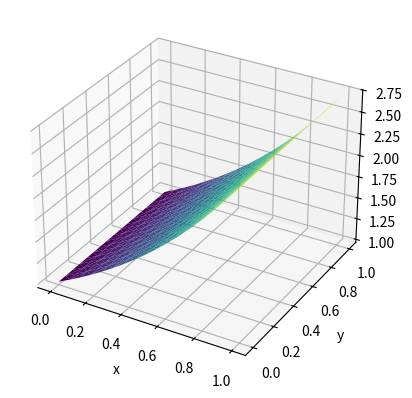
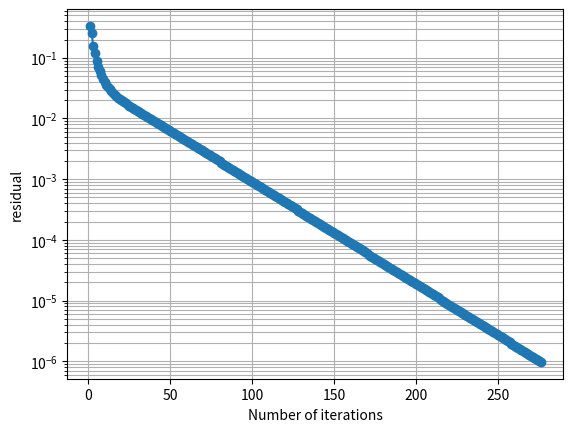

Write the Python code that produced these figures, in order.
import numpy as np
import matplotlib.pyplot as plt
from matplotlib.tri import Triangulation

# def gauss_seidel_v1(A, b, Nx, Ny, x0=None, tol=1e-10, max_iter=500, verbose=True):
#     """
#     Gauss–Seidel iteration for A x = b, where A corresponds to a 2D grid
#     of size Nx × Ny with nodes ordered in forward lexicographic order:

#         p = j * Nx + i,  j = 0..Ny-1,  i = 0..Nx-1

#     Parameters
#     ----------
#     A : array_like, shape (N, N)
#         System matrix (N must be Nx * Ny).
#     b : array_like, shape (N,)
#         Right-hand side.
#     Nx, Ny : int
#         Number of grid points in x- and y-direction.
#     x0 : array_like, shape (N,), optional
#         Initial guess. If None, uses zeros.
#     tol : float
#         Convergence tolerance on infinity norm of successive iterates.
#     max_iter : int
#         Maximum number of iterations.
#     verbose : bool
#         If True, prints iteration info.

#     Returns
#     -------
#     x : ndarray, shape (N,)
#         Approximate solution.
#     iters : int
#         Number of iterations performed.
#     converged : bool
#         Whether the tolerance was reached before max_iter.
#     """
#     A = np.array(A, dtype=float)
#     b = np.array(b, dtype=float)

#     N = A.shape[0]
#     if A.shape[0] != A.shape[1]:
#         raise ValueError("A must be square.")
#     if b.shape[0] != N:
#         raise ValueError("Dimension mismatch between A and b.")
#     if Nx * Ny != N:
#         raise ValueError("Nx * Ny must equal the size of the system N.")

#     if x0 is None:
#         x = np.zeros_like(b)
#     else:
#         x = np.array(x0, dtype=float)

#     for k in range(1, max_iter + 1):
#         x_old = x.copy()

#         for j in range(Ny):          # outer loop: y
#             for i in range(Nx):      # inner loop: x
#                 p = j * Nx + i       # global index in A, b, x

#                 #   x_p = (b_p - sum_{q!=p} a_{pq} x_q) / a_{pp}
#                 row = A[p, :]
#                 if row[p] == 0:
#                     raise ZeroDivisionError(f"Zero diagonal entry A[{p},{p}]")

#                 # Use vector operations for clarity
#                 s = np.dot(row, x) - row[p] * x[p]
#                 x[p] = (b[p] - s) / row[p]

#         # Check convergence
#         diff = np.linalg.norm(x - x_old, ord=np.inf)
#         if verbose:
#             print(f"Iter {k}: ||x_new - x_old||_inf = {diff:e}")

#         if diff < tol:
#             return x, k, True

#     return x, max_iter, False

def f(x,y):
    return 2*(y**3 - y**4) - np.exp(x) + 6*(x**2 - x)*y + 12*(x - x**2)*y**2 - 2j*((x-x**2)*(y**3 - y**4) + np.exp(x)) 

def g(x,y):
    return x*(1-x)*y**3 * (1-y) + np.exp(x)

def discretisationMatrix(N):
    """
    Description
    Same as other function to build up matrix but now with c==2 and so the term h^2 c j (COMPLEX).

    NOTE: We use sparse functions instead of in V1, as there code breaks due to lack of memory
    """
    A = np.zeros(((N+1)**2, (N+1)**2), dtype=complex)  # Construct the empty (N+1)^2 X (N+1)^2 matrix
    b = np.zeros((N+1)**2, dtype=complex)  # RHS of Au = b
    c = 2

    for j in range(0, N+1):  # Due to horizontal ordering we start with j as the outer loop
        for i in range(0, N+1):
            k = (i+1) + (j-1 + 1) * (N+1)  # Global ordering index
            """
            i + 1 and (j-1) + 1, as we want k to follow the same horizontal
            ordering and because in Python we start at 0 instead of at 1.
            For this reason for the matrix elements you will see k-1, 
            instead of k.
            x_i = (i-1 + 1)h
            y_j = (j-1 + 1)h
            """ 
            # print(i,j)
            # print(k)

            # Boundary points
            # Do k-1 as python count from 0
            if j==0:  # Southern Boundary
                A[k-1,k-1] = 1
                b[k-1] = g(i*h, j*h)
            elif j==N:  # Northern Boundary
                A[k-1,k-1] = 1
                b[k-1] = g(i*h, j*h)
            elif i==N:  # Eastern Boundary
                A[k-1,k-1] = 1
                b[k-1] = g(i*h, j*h)
            elif i==0:  # Western Boundary
                A[k-1,k-1] = 1
                b[k-1] = g(i*h, j*h)
           

            # Corner points
            elif i==1 and j==1:  # Bottom left
                A[k-1, ((i+1) + (j-1+1) * (N+1)) - 1] = (4 / h**2) - 2j # u{i}{j}
                A[k-1, ((i+1 + 1) + (j-1+1) * (N+1)) - 1] = -1 / h**2  # u{i+1}{j}
                A[k-1, ((i+1) + (j-1+1 + 1) * (N+1)) - 1] = -1 / h**2  # u{i}{j+1}
                b[k-1] = f(i*h, j*h) + (g((i-1)*h, j*h) + g(i*h, (j-1)*h)) / h**2
            elif i==N-1 and j==1:  # Bottom right
                A[k-1, ((i+1) + (j-1+1) * (N+1)) - 1] = (4 / h**2) - 2j  # u{i}{j}
                A[k-1, ((i+1 - 1) + (j-1+1) * (N+1)) - 1] = -1 / h**2 # u{i-1}{j}
                A[k-1, ((i+1) + (j-1+1 + 1) * (N+1)) -1] = -1 / h**2  # u{i}{j+1}
                b[k-1] = f(i*h, j*h) + (g((i+1)*h, j*h) + g(i*h, (j-1)*h)) / h**2
            elif i==1 and j==N-1:  # Top left (PROBLEM)
                A[k-1, ((i+1) + (j-1+1) * (N+1)) - 1] = (4 / h**2) - 2j # u{i}{j}
                A[k-1, ((i+1 + 1) + (j-1+1) * (N+1)) - 1] = -1 / h**2  # u{i+1}{j}
                A[k-1, ((i+1) + (j-1+1 - 1) * (N+1)) - 1] = -1 / h**2  # u{i}{j-1}
                b[k-1] = f(i*h, j*h) + (g((i-1)*h, j*h) + g(i*h, (j+1)*h)) / h**2
            elif i==N-1 and j==N-1:  # Top right (PROBLEM)
                A[k-1, ((i+1) + (j-1+1) * (N+1)) - 1] = 4 / h**2 - 2j # u{i}{j}
                A[k-1, ((i+1 - 1) + (j-1+1) * (N+1)) - 1] = -1 / h**2  # u{i-1}{j}
                A[k-1, ((i+1) + (j-1+1 - 1) * (N+1)) - 1] = -1 / h**2  # u{i}{j-1}
                b[k-1] = f(i*h, j*h) + (g((i+1)*h, j*h) + g(i*h, (j+1)*h)) / h**2

            # Points with as neighbour a boundary node
            elif i==1:  # Near Western Boundary
                A[k-1, ((i+1) + (j-1+1) * (N+1)) - 1] = (4 / h**2) - 2j  # u{i}{j}
                A[k-1, ((i+1 + 1) + (j-1+1) * (N+1)) - 1] = -1 / h**2  # u{i+1}{j}
                A[k-1, ((i+1) + (j-1+1 + 1) * (N+1)) - 1] = -1 / h**2  # u{i}{j+1}
                A[k-1, ((i+1) + (j-1+1 - 1) * (N+1)) - 1] = -1 / h**2  # u{i}{j-1}
                b[k-1] = f(i*h, j*h) + g((i-1)*h, j*h) / h**2
            elif i==N-1:  # Near Eastern Boundary
                A[k-1, ((i+1) + (j-1+1) * (N+1)) - 1] = (4 / h**2) - 2j  # u{i}{j}
                A[k-1, ((i+1 - 1) + (j-1+1) * (N+1)) - 1] = -1 / h**2  # u{i-1}{j}
                A[k-1, ((i+1) + (j-1+1 + 1) * (N+1)) - 1] = -1 / h**2  # u{i}{j+1}
                A[k-1, ((i+1) + (j-1+1 - 1) * (N+1)) - 1] = -1 / h**2  # u{i}{j-1}
                b[k-1] = f(i*h, j*h) + g((i+1)*h, j*h) / h**2
            elif j==1:  # Near Southern Boundary
                A[k-1, ((i+1) + (j-1+1) * (N+1)) - 1] = (4 / h**2) - 2j  # u{i}{j}
                A[k-1, ((i+1 + 1) + (j-1+1) * (N+1)) - 1] = -1 / h**2  # u{i+1}{j}
                A[k-1, ((i+1 - 1) + (j-1+1) * (N+1)) - 1] = -1 / h**2  # u{i-1}{j}
                A[k-1, ((i+1) + (j-1+1 + 1) * (N+1)) - 1] = -1 / h**2  # u{i}{j+1}
                b[k-1] = f(i*h, j*h) + g(i*h, (j-1)*h) / h**2
            elif j==N-1:  # Near Northern Boundary
                A[k-1, ((i+1) + (j-1+1) * (N+1)) - 1] = (4 / h**2) - 2j  # u{i}{j}
                A[k-1, ((i+1 + 1) + (j-1+1) * (N+1)) - 1] = -1 / h**2  # u{i+1}{j}
                A[k-1, ((i+1 - 1) + (j-1+1) * (N+1)) - 1] = -1 / h**2  # u{i-1}{j}
                A[k-1, ((i+1) + (j-1+1 - 1) * (N+1)) - 1] = -1 / h**2  # u{i}{j-1}
                b[k-1] = f(i*h, j*h) + g(i*h, (j+1)*h) / h**2
            # Interior points
            else:
                A[k-1, ((i+1) + (j-1+1) * (N+1)) - 1] = (4 / h**2) - 2j  # u{i}{j}
                A[k-1, ((i+1 + 1) + (j-1+1) * (N+1)) - 1] = -1 / h**2  # u{i+1}{j}
                A[k-1, ((i+1 - 1) + (j-1+1) * (N+1)) - 1] = -1 / h**2  # u{i-1}{j}
                A[k-1, ((i+1) + (j-1+1 - 1) * (N+1)) - 1] = -1 / h**2  # u{i}{j-1}
                A[k-1, ((i+1) + (j-1+1 + 1) * (N+1)) - 1] = -1 / h**2  # u{i}{j+1}
                b[k-1] = f(i*h, j*h)

    # print("A =", A)
    # print("b =", b)
    return A, b

def gauss_seidel_v2(A, b, Nx, Ny, x0=None, tol=1e-10, max_iter=500, verbose=True):



    A = np.array(A, dtype=float) 
    b = np.array(b, dtype=float)
    res_plot = []
    k_plot = []

    N = A.shape[0]
    if A.shape[0] != A.shape[1]:
        raise ValueError("A must be square.")
    if b.shape[0] != N:
        raise ValueError("Dimension mismatch between A and b.")
    if Nx * Ny != N:
        raise ValueError("Nx * Ny must equal the size of the system N.")

    if x0 is None:
        x = np.zeros_like(b)
    else:
        x = np.array(x0, dtype=float)

    for k in range(1, max_iter + 1):
        x_old = x.copy()

        for j in range(Ny):          # outer loop: y
            for i in range(Nx):      # inner loop: x
                p = j * Nx + i       # global index in A, b, x

                row = A[p, :]
                if row[p] == 0:
                    raise ZeroDivisionError(f"Zero diagonal entry A[{p},{p}]")

                # x_p^{k+1} = (b_p - sum_{q<p} a_{pq} x_q^{k+1} - sum_{q>p} a_{pq} x_q^{k}) / a_{pp}

                # sum_{q=0}^{p-1} a_{pq} x_q^{k+1}  (uses UPDATED x)
                s1 = np.dot(row[:p], x[:p])

                # sum_{q=p+1}^{N-1} a_{pq} x_q^{k}  (uses OLD x_old)
                s2 = np.dot(row[p+1:], x_old[p+1:])

                x[p] = (b[p] - s1 - s2) / row[p]

        # check convergence
        diff = np.linalg.norm(x - x_old, ord=np.inf)
        # res = np.linalg.norm(b - A.dot(x), ord=np.inf)
        r = b - A.dot(x)
        res = np.linalg.norm(r, ord=np.inf) / np.linalg.norm(b, ord=np.inf)
        k_plot.append(k)
        res_plot.append(res)

        if verbose:
            print(f"Iter {k}: ||b - Ax^h||_inf = {res:e}")

        if res < tol:
            return x, k, diff, True, k_plot, res_plot
        
    return x, max_iter, diff, False, k_plot, res_plot

def index_formulation (N, h):
    Nx, Ny = N+1, N+1
    x = []
    y = []
    for i in range (Nx):
        for j in range(Ny):
            x.append (j * h)
    
    for i in range (Nx):
        for j in range(Ny):
            y.append (i * h)
    return x, y

def plot_numerical_solution(x, y ,z):
    x = np.array(x)
    y = np.array(y)
    z = np.array(z)

    tri = Triangulation(x, y)

    fig = plt.figure()
    ax = fig.add_subplot(111, projection='3d')

    ax.plot_trisurf(tri, z, cmap='viridis')

    ax.set_xlabel("x")
    ax.set_ylabel("y")
    ax.set_zlabel("z")

    plt.show()

def plot_logy(x, y, xlabel='Number of iterations', ylabel='residual'):
    """
    Plots x vs y with a logarithmic scale on the y-axis.

    Parameters
    ----------
    x : array-like
        x-axis values
    y : array-like
        y-axis values (must be positive)
    xlabel : str
        Label for x-axis
    ylabel : str
        Label for y-axis
    title : str
        Plot title
    """

    plt.figure()
    plt.plot(x, y, marker='o')
    plt.yscale('log')

    plt.xlabel(xlabel)
    plt.ylabel(ylabel)
    plt.grid(True, which='both')

    plt.show()


if __name__ == "__main__":
    N = 16
    Nx, Ny = N+1, N+1
    h = 1 / N
    A = discretisationMatrix(N)[0]
    b = discretisationMatrix(N)[1]

    z_approx, iters, diff, converged, k_p, res_p = gauss_seidel_v2(A, b, Nx, Ny, x0=None, tol=1e-6, max_iter=5000, verbose=True)
    print("\nApproximate solution:" )
    print(z_approx)
    print(f"||x_new - x_old||_inf = {diff:e}")
    print("Iterations:", iters)
    print("Converged:", converged)

    x, y = index_formulation (N, h)
    plot_numerical_solution(x, y ,z_approx)
    plot_logy(k_p, res_p)

    




